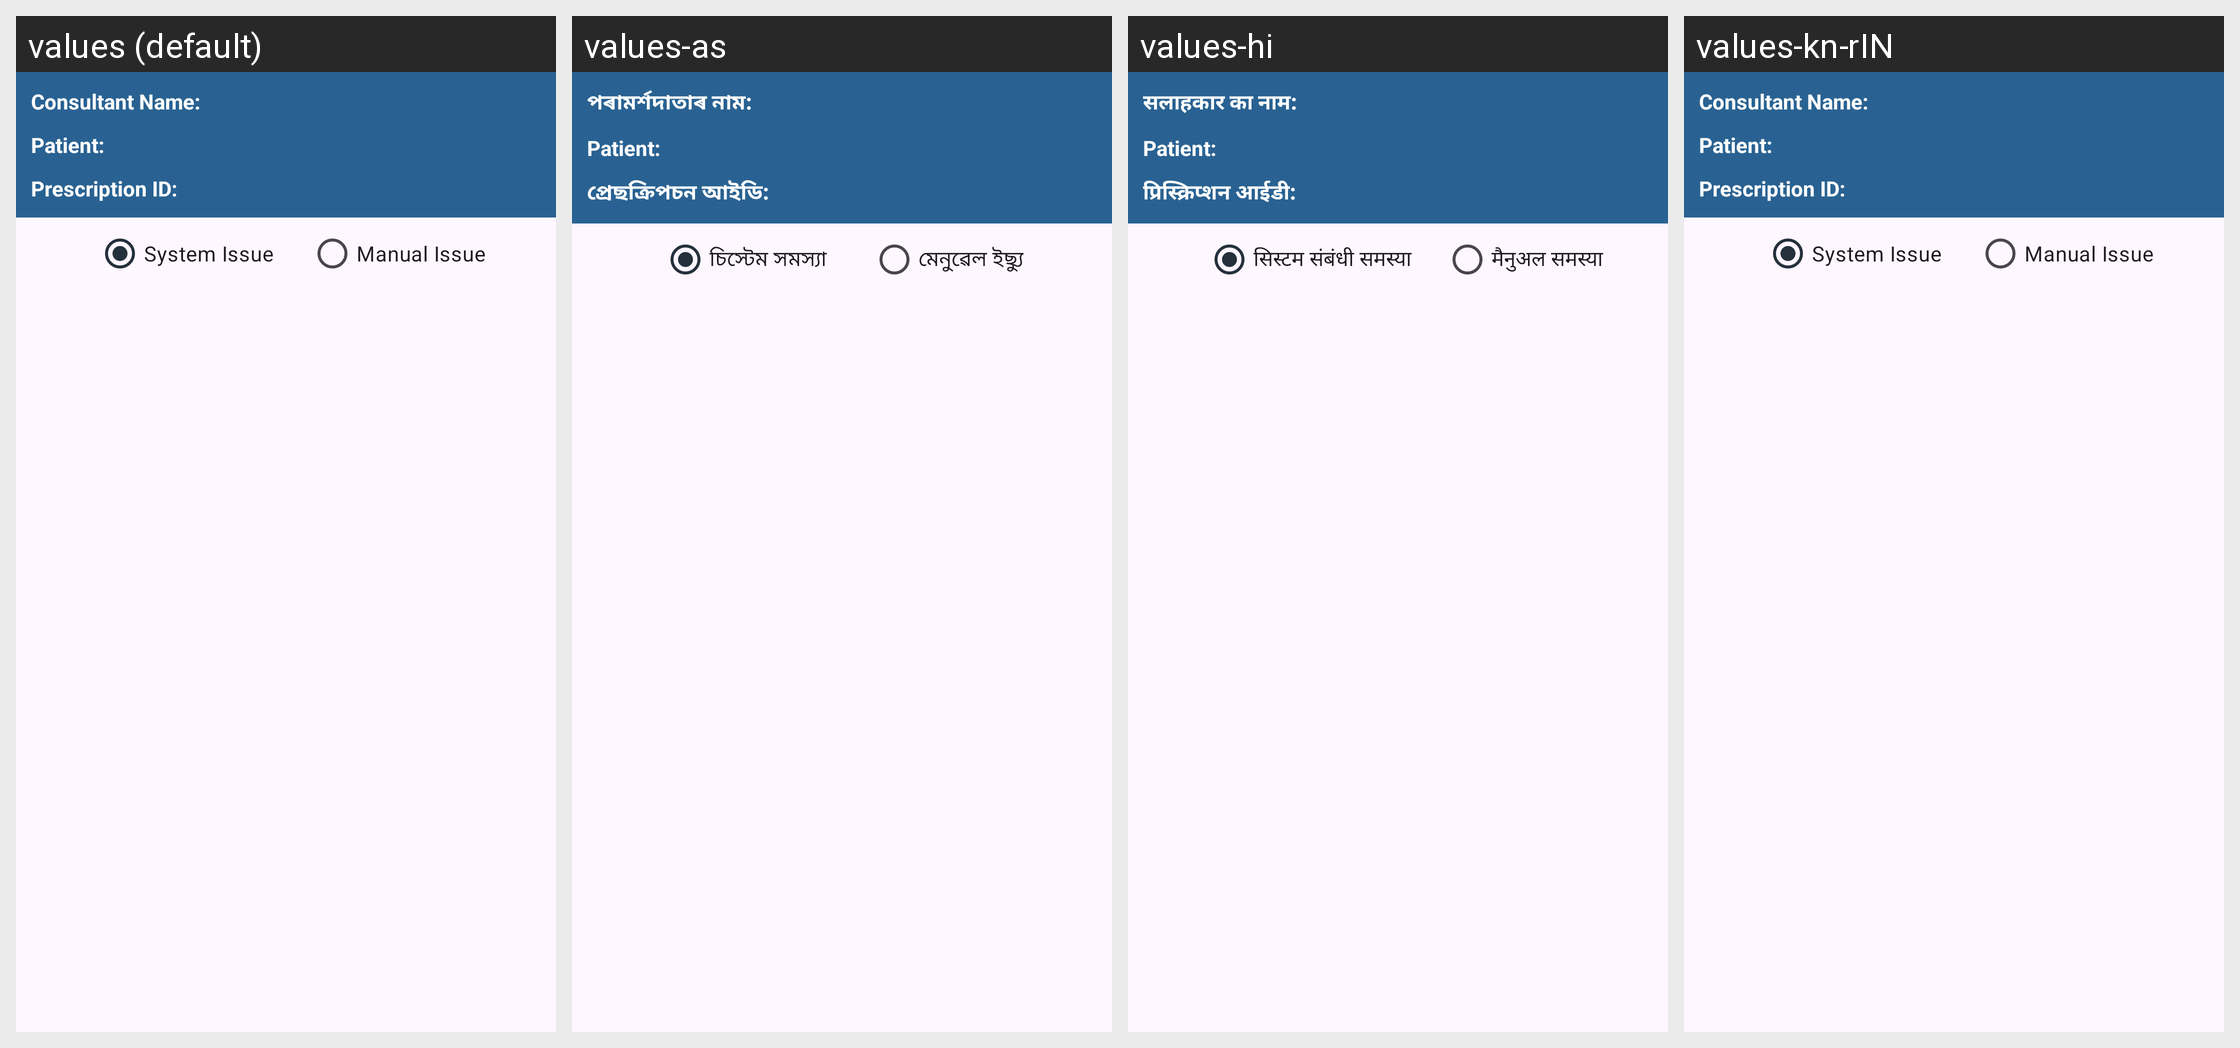

Here is an Android app screen in its default locale and in the app's own translations. Write out the translated-string differences for the strings that appear on this screen.
Android screen res/layout/fragment_pharmacist_form.xml rendered under 4 locales, left to right: values (default), values-as, values-hi, values-kn-rIN. Device: Nexus 5 (rendered at 1080×1920; each locale shown at half size, 540×960, under a caption strip naming it); theme Theme.CHO.
Strings drawn on this screen, with the default value and each locale's value (text and hints the layout hard-codes, and strings that could not be matched under every locale, appear in the picture but are not listed):

consultant_name
  values: Consultant Name:
  values-as: পৰামৰ্শদাতাৰ নাম:
  values-hi: सलाहकार का नाम:
  values-kn-rIN: Consultant Name:

patient_details_label
  values: Patient:
  values-as: Patient:  [not translated; the default value is used]
  values-hi: Patient:  [not translated; the default value is used]
  values-kn-rIN: Patient:  [not translated; the default value is used]

prescription_id
  values: Prescription ID:
  values-as: প্ৰেছক্ৰিপচন আইডি:
  values-hi: प्रिस्क्रिप्शन आईडी:
  values-kn-rIN: Prescription ID:

system_issue
  values: System Issue
  values-as: চিস্টেম সমস্যা
  values-hi: सिस्टम संबंधी समस्या
  values-kn-rIN: System Issue

manual_issue
  values: Manual Issue
  values-as: মেনুৱেল ইছ্যু
  values-hi: मैनुअल समस्या
  values-kn-rIN: Manual Issue
